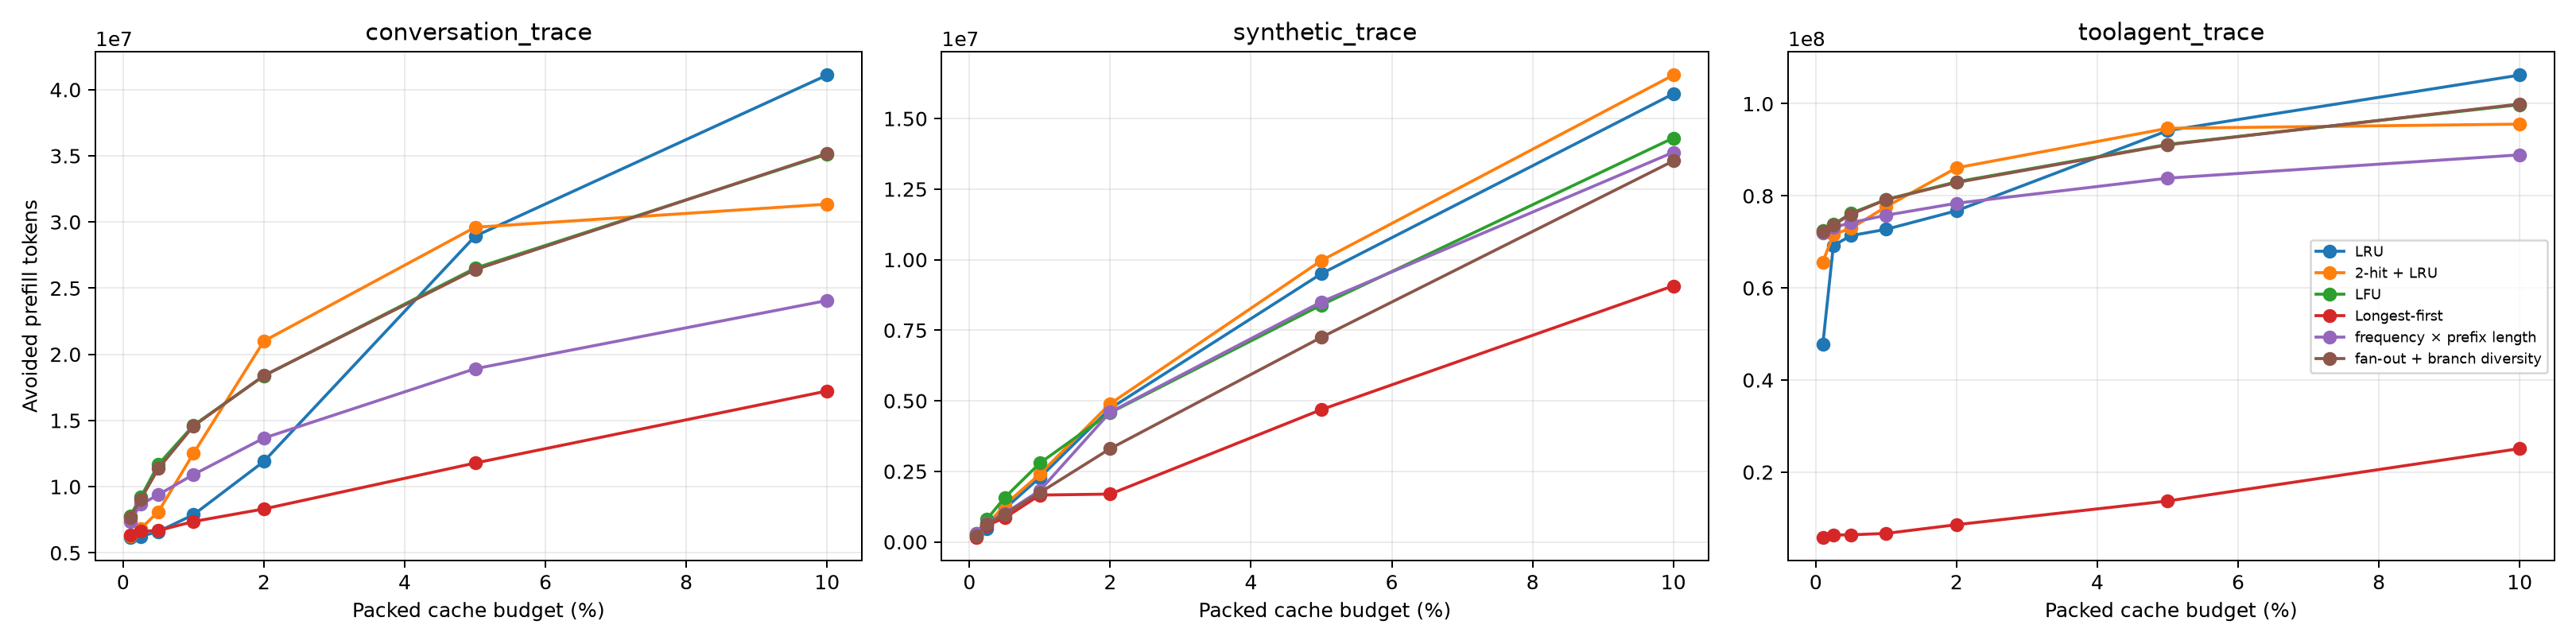

The table this chart was drawn from, first rows:
policy, size_model, capacity_bytes, capacity_fraction, avoided_prefill_tokens, reused_prefix_tokens, block_hit_rate, request_hit_rate, avoided_tokens_per_cache_byte, requested_tokens, requested_blocks, hit_blocks, trace, working_set_bytes, reference_working_set_bytes, effective_capacity_fraction, online_rank, gap_to_best_online_fraction, gain_vs_lru_fraction
lfu, fixed_block, 185744204, 0.001, 7799296, 7799296, 0.0528, 0.9992, 0.04199, 144793823, 288500, 15233, conversation_trace, 191669207040, 185744203776, 0.0009691, 1, 0.0, 0.2613
structural, fixed_block, 185744204, 0.001, 7693312, 7693312, 0.05208, 0.9992, 0.04142, 144793823, 288500, 15026, conversation_trace, 191669207040, 185744203776, 0.0009691, 2, 0.01359, 0.2442
frequency_x_prefix_length, fixed_block, 185744204, 0.001, 7378432, 7378432, 0.04995, 0.9992, 0.03972, 144793823, 288500, 14411, conversation_trace, 191669207040, 185744203776, 0.0009691, 3, 0.05396, 0.1933
longest_first, fixed_block, 185744204, 0.001, 6334976, 6334976, 0.04289, 0.9992, 0.03411, 144793823, 288500, 12373, conversation_trace, 191669207040, 185744203776, 0.0009691, 4, 0.1878, 0.02451
lru_2hit, fixed_block, 185744204, 0.001, 6256280, 6256280, 0.04236, 0.9992, 0.03368, 144793823, 288500, 12220, conversation_trace, 191669207040, 185744203776, 0.0009691, 5, 0.1978, 0.01178
lru, fixed_block, 185744204, 0.001, 6183424, 6183424, 0.04186, 0.9992, 0.03329, 144793823, 288500, 12077, conversation_trace, 191669207040, 185744203776, 0.0009691, 6, 0.2072, 0.0
lfu, fixed_block, 464360509, 0.0025, 9197056, 9197056, 0.06226, 0.9992, 0.01981, 144793823, 288500, 17963, conversation_trace, 191669207040, 185744203776, 0.002423, 1, 0.0, 0.4722
structural, fixed_block, 464360509, 0.0025, 9039360, 9039360, 0.0612, 0.9992, 0.01947, 144793823, 288500, 17655, conversation_trace, 191669207040, 185744203776, 0.002423, 2, 0.01715, 0.447
frequency_x_prefix_length, fixed_block, 464360509, 0.0025, 8657920, 8657920, 0.05861, 0.9992, 0.01864, 144793823, 288500, 16910, conversation_trace, 191669207040, 185744203776, 0.002423, 3, 0.05862, 0.3859
lru_2hit, fixed_block, 464360509, 0.0025, 6831646, 6831646, 0.04626, 0.9992, 0.01471, 144793823, 288500, 13345, conversation_trace, 191669207040, 185744203776, 0.002423, 4, 0.2572, 0.0936
longest_first, fixed_block, 464360509, 0.0025, 6618624, 6618624, 0.04481, 0.9992, 0.01425, 144793823, 288500, 12927, conversation_trace, 191669207040, 185744203776, 0.002423, 5, 0.2804, 0.0595
lru, fixed_block, 464360509, 0.0025, 6246942, 6246942, 0.0423, 0.9992, 0.01345, 144793823, 288500, 12203, conversation_trace, 191669207040, 185744203776, 0.002423, 6, 0.3208, 0.0
lfu, fixed_block, 928721019, 0.005, 11680622, 11680622, 0.07908, 0.9992, 0.01258, 144793823, 288500, 22814, conversation_trace, 191669207040, 185744203776, 0.004845, 1, 0.0, 0.7735
structural, fixed_block, 928721019, 0.005, 11365888, 11365888, 0.07695, 0.9992, 0.01224, 144793823, 288500, 22199, conversation_trace, 191669207040, 185744203776, 0.004845, 2, 0.02694, 0.7257
frequency_x_prefix_length, fixed_block, 928721019, 0.005, 9392128, 9392128, 0.06358, 0.9992, 0.01011, 144793823, 288500, 18344, conversation_trace, 191669207040, 185744203776, 0.004845, 3, 0.1959, 0.426
lru_2hit, fixed_block, 928721019, 0.005, 8103119, 8103119, 0.05487, 0.9992, 0.008725, 144793823, 288500, 15829, conversation_trace, 191669207040, 185744203776, 0.004845, 4, 0.3063, 0.2303
longest_first, fixed_block, 928721019, 0.005, 6683136, 6683136, 0.04524, 0.9992, 0.007196, 144793823, 288500, 13053, conversation_trace, 191669207040, 185744203776, 0.004845, 5, 0.4278, 0.01473
lru, fixed_block, 928721019, 0.005, 6586134, 6586134, 0.0446, 0.9992, 0.007092, 144793823, 288500, 12867, conversation_trace, 191669207040, 185744203776, 0.004845, 6, 0.4361, 0.0
lfu, fixed_block, 1857442038, 0.01, 14635891, 14635891, 0.09909, 0.9992, 0.00788, 144793823, 288500, 28588, conversation_trace, 191669207040, 185744203776, 0.009691, 1, 0.0, 0.8669
structural, fixed_block, 1857442038, 0.01, 14584320, 14584320, 0.09873, 0.9992, 0.007852, 144793823, 288500, 28485, conversation_trace, 191669207040, 185744203776, 0.009691, 2, 0.003524, 0.8603
lru_2hit, fixed_block, 1857442038, 0.01, 12514349, 12514349, 0.08475, 0.9992, 0.006737, 144793823, 288500, 24449, conversation_trace, 191669207040, 185744203776, 0.009691, 3, 0.145, 0.5963
frequency_x_prefix_length, fixed_block, 1857442038, 0.01, 10917888, 10917888, 0.07391, 0.9992, 0.005878, 144793823, 288500, 21324, conversation_trace, 191669207040, 185744203776, 0.009691, 4, 0.254, 0.3927
lru, fixed_block, 1857442038, 0.01, 7839601, 7839601, 0.0531, 0.9992, 0.004221, 144793823, 288500, 15319, conversation_trace, 191669207040, 185744203776, 0.009691, 5, 0.4644, 0.0
longest_first, fixed_block, 1857442038, 0.01, 7362560, 7362560, 0.04984, 0.9992, 0.003964, 144793823, 288500, 14380, conversation_trace, 191669207040, 185744203776, 0.009691, 6, 0.497, -0.06085
lru_2hit, fixed_block, 3714884076, 0.02, 21001343, 21001343, 0.1422, 0.9992, 0.005653, 144793823, 288500, 41026, conversation_trace, 191669207040, 185744203776, 0.01938, 1, 0.0, 0.8017
structural, fixed_block, 3714884076, 0.02, 18397696, 18397696, 0.1246, 0.9992, 0.004952, 144793823, 288500, 35933, conversation_trace, 191669207040, 185744203776, 0.01938, 2, 0.124, 0.5783
lfu, fixed_block, 3714884076, 0.02, 18374196, 18374196, 0.1244, 0.9992, 0.004946, 144793823, 288500, 35891, conversation_trace, 191669207040, 185744203776, 0.01938, 3, 0.1251, 0.5763
frequency_x_prefix_length, fixed_block, 3714884076, 0.02, 13672960, 13672960, 0.09256, 0.9992, 0.003681, 144793823, 288500, 26705, conversation_trace, 191669207040, 185744203776, 0.01938, 4, 0.3489, 0.173
lru, fixed_block, 3714884076, 0.02, 11656548, 11656548, 0.07897, 0.9992, 0.003138, 144793823, 288500, 22782, conversation_trace, 191669207040, 185744203776, 0.01938, 5, 0.445, 0.0
longest_first, fixed_block, 3714884076, 0.02, 8312320, 8312320, 0.05627, 0.9992, 0.002238, 144793823, 288500, 16235, conversation_trace, 191669207040, 185744203776, 0.01938, 6, 0.6042, -0.2869
lru_2hit, fixed_block, 9287210189, 0.05, 29600084, 29600084, 0.2004, 0.9992, 0.003187, 144793823, 288500, 57822, conversation_trace, 191669207040, 185744203776, 0.04845, 1, 0.0, 0.03592
lru, fixed_block, 9287210189, 0.05, 28573596, 28573596, 0.1935, 0.9992, 0.003077, 144793823, 288500, 55839, conversation_trace, 191669207040, 185744203776, 0.04845, 2, 0.03468, 0.0
lfu, fixed_block, 9287210189, 0.05, 26498626, 26498626, 0.1794, 0.9992, 0.002853, 144793823, 288500, 51763, conversation_trace, 191669207040, 185744203776, 0.04845, 3, 0.1048, -0.07262
structural, fixed_block, 9287210189, 0.05, 26398492, 26398492, 0.1787, 0.9992, 0.002842, 144793823, 288500, 51561, conversation_trace, 191669207040, 185744203776, 0.04845, 4, 0.1082, -0.07612
frequency_x_prefix_length, fixed_block, 9287210189, 0.05, 18878642, 18878642, 0.1278, 0.9992, 0.002033, 144793823, 288500, 36874, conversation_trace, 191669207040, 185744203776, 0.04845, 5, 0.3622, -0.3393
longest_first, fixed_block, 9287210189, 0.05, 11762582, 11762582, 0.07964, 0.9992, 0.001267, 144793823, 288500, 22976, conversation_trace, 191669207040, 185744203776, 0.04845, 6, 0.6026, -0.5883
lru, fixed_block, 18574420378, 0.1, 40544548, 40544548, 0.2746, 0.9992, 0.002183, 144793823, 288500, 79228, conversation_trace, 191669207040, 185744203776, 0.09691, 1, 0.0, 0.0
structural, fixed_block, 18574420378, 0.1, 35177901, 35177901, 0.2382, 0.9992, 0.001894, 144793823, 288500, 68711, conversation_trace, 191669207040, 185744203776, 0.09691, 2, 0.1324, -0.1324
lfu, fixed_block, 18574420378, 0.1, 35075717, 35075717, 0.2375, 0.9992, 0.001888, 144793823, 288500, 68524, conversation_trace, 191669207040, 185744203776, 0.09691, 3, 0.1349, -0.1349
lru_2hit, fixed_block, 18574420378, 0.1, 31349303, 31349303, 0.2123, 0.9992, 0.001688, 144793823, 288500, 61240, conversation_trace, 191669207040, 185744203776, 0.09691, 4, 0.2268, -0.2268
frequency_x_prefix_length, fixed_block, 18574420378, 0.1, 24099287, 24099287, 0.1632, 0.9992, 0.001297, 144793823, 288500, 47074, conversation_trace, 191669207040, 185744203776, 0.09691, 5, 0.4056, -0.4056
longest_first, fixed_block, 18574420378, 0.1, 17252823, 17252823, 0.1168, 0.9992, 0.0009288, 144793823, 288500, 33702, conversation_trace, 191669207040, 185744203776, 0.09691, 6, 0.5745, -0.5745
lfu, packed, 185744204, 0.001, 7799296, 7799296, 0.0528, 0.9992, 0.04199, 144793823, 288500, 15233, conversation_trace, 185744203776, 185744203776, 0.001, 1, 0.0, 0.2612
structural, packed, 185744204, 0.001, 7693312, 7693312, 0.05208, 0.9992, 0.04142, 144793823, 288500, 15026, conversation_trace, 185744203776, 185744203776, 0.001, 2, 0.01359, 0.2441
frequency_x_prefix_length, packed, 185744204, 0.001, 7378432, 7378432, 0.04995, 0.9992, 0.03972, 144793823, 288500, 14411, conversation_trace, 185744203776, 185744203776, 0.001, 3, 0.05396, 0.1932
longest_first, packed, 185744204, 0.001, 6334976, 6334976, 0.04289, 0.9992, 0.03411, 144793823, 288500, 12373, conversation_trace, 185744203776, 185744203776, 0.001, 4, 0.1878, 0.02442
lru_2hit, packed, 185744204, 0.001, 6256280, 6256280, 0.04236, 0.9992, 0.03368, 144793823, 288500, 12220, conversation_trace, 185744203776, 185744203776, 0.001, 5, 0.1978, 0.0117
lru, packed, 185744204, 0.001, 6183936, 6183936, 0.04186, 0.9992, 0.03329, 144793823, 288500, 12078, conversation_trace, 185744203776, 185744203776, 0.001, 6, 0.2071, 0.0
lfu, packed, 464360509, 0.0025, 9199104, 9199104, 0.06228, 0.9992, 0.01981, 144793823, 288500, 17967, conversation_trace, 185744203776, 185744203776, 0.0025, 1, 0.0, 0.4725
structural, packed, 464360509, 0.0025, 9039360, 9039360, 0.0612, 0.9992, 0.01947, 144793823, 288500, 17655, conversation_trace, 185744203776, 185744203776, 0.0025, 2, 0.01737, 0.4469
frequency_x_prefix_length, packed, 464360509, 0.0025, 8657920, 8657920, 0.05861, 0.9992, 0.01864, 144793823, 288500, 16910, conversation_trace, 185744203776, 185744203776, 0.0025, 3, 0.05883, 0.3858
lru_2hit, packed, 464360509, 0.0025, 6831646, 6831646, 0.04626, 0.9992, 0.01471, 144793823, 288500, 13345, conversation_trace, 185744203776, 185744203776, 0.0025, 4, 0.2574, 0.09351
longest_first, packed, 464360509, 0.0025, 6619136, 6619136, 0.04481, 0.9992, 0.01425, 144793823, 288500, 12928, conversation_trace, 185744203776, 185744203776, 0.0025, 5, 0.2805, 0.05949
lru, packed, 464360509, 0.0025, 6247454, 6247454, 0.0423, 0.9992, 0.01345, 144793823, 288500, 12204, conversation_trace, 185744203776, 185744203776, 0.0025, 6, 0.3209, 0.0
lfu, packed, 928721019, 0.005, 11681646, 11681646, 0.07908, 0.9992, 0.01258, 144793823, 288500, 22816, conversation_trace, 185744203776, 185744203776, 0.005, 1, 0.0, 0.7672
structural, packed, 928721019, 0.005, 11365888, 11365888, 0.07695, 0.9992, 0.01224, 144793823, 288500, 22199, conversation_trace, 185744203776, 185744203776, 0.005, 2, 0.02703, 0.7194
frequency_x_prefix_length, packed, 928721019, 0.005, 9392128, 9392128, 0.06358, 0.9992, 0.01011, 144793823, 288500, 18344, conversation_trace, 185744203776, 185744203776, 0.005, 3, 0.196, 0.4209
lru_2hit, packed, 928721019, 0.005, 8104655, 8104655, 0.05488, 0.9992, 0.008727, 144793823, 288500, 15832, conversation_trace, 185744203776, 185744203776, 0.005, 4, 0.3062, 0.2261
longest_first, packed, 928721019, 0.005, 6685696, 6685696, 0.04526, 0.9992, 0.007199, 144793823, 288500, 13058, conversation_trace, 185744203776, 185744203776, 0.005, 5, 0.4277, 0.01142
lru, packed, 928721019, 0.005, 6610198, 6610198, 0.04476, 0.9992, 0.007118, 144793823, 288500, 12914, conversation_trace, 185744203776, 185744203776, 0.005, 6, 0.4341, 0.0
... 192 more rows
